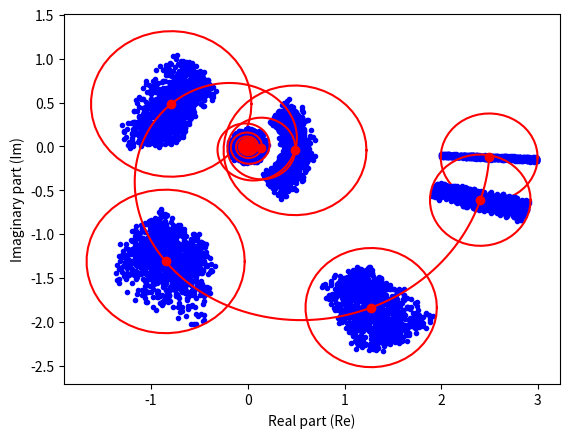
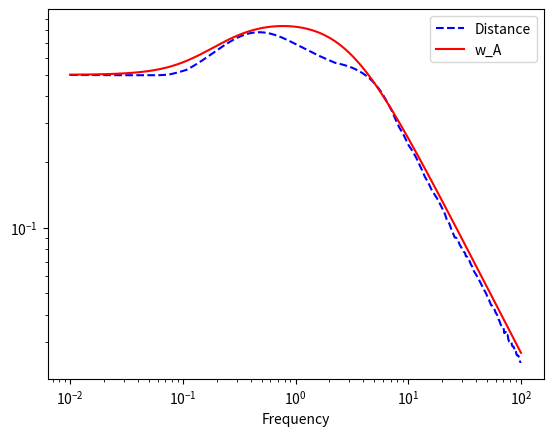

Recreate these plots in Python, in order.
#!/usr/bin/env python

import numpy as np
import matplotlib.pyplot as plt

def G_P(k, tau, theta, s):
    return k/(tau*s + 1)*np.exp(-theta*s)

def G(s):
    return G_P(2.5, 2.5, 2.5, s)

def w_A(s):
    k = 0.5
    tau1 = 1/0.14
    tau2 = 1/0.25
    tau3 = 1/3.0
    return k*(tau1*s + 1)/(tau2*s + 1)/(tau3*s + 1)

def circle(centerx, centery, radius):
    angle = np.linspace(0, 2*np.pi)
    x = centerx + np.cos(angle)*radius
    y = centery + np.sin(angle)*radius
    plt.plot(x, y, 'r-')

def randomparameters():
    return [2 + np.random.rand() for i in range(3)]

N = 1000

for omega in [0.01, 0.05, 0.2, 0.5, 1, 2, 7]:
    s = omega * 1j
    frn = G(s)
    r = abs(w_A(s))

    for i in range(N):
        k, tau, theta = randomparameters()
        frp = G_P(k, tau, theta, s)
        plt.plot(np.real(frp), np.imag(frp), 'b.')

    plt.plot(np.real(frn), np.imag(frn), 'ro')
    circle(np.real(frn), np.imag(frn), r)

omega = np.logspace(-2, 2, 1000)
s = omega*1j
fr = G_P(2.5, 2.5, 2.5, s)
plt.plot(np.real(fr), np.imag(fr), 'r-')
plt.xlabel('Real part (Re)')
plt.ylabel('Imaginary part (Im)')


plt.figure(2)
frn = G(s)
distance = np.zeros_like(omega)
for i in range(N):
    k, tau, theta = randomparameters()
    frp = G_P(k, tau, theta, s)
    distance = np.maximum(abs(frp - frn), distance)

plt.loglog(omega, distance, 'b--')
plt.loglog(omega, list(map(abs, w_A(s))), 'r')
plt.xlabel('Frequency')
plt.legend(['Distance','w_A'])

plt.show()
